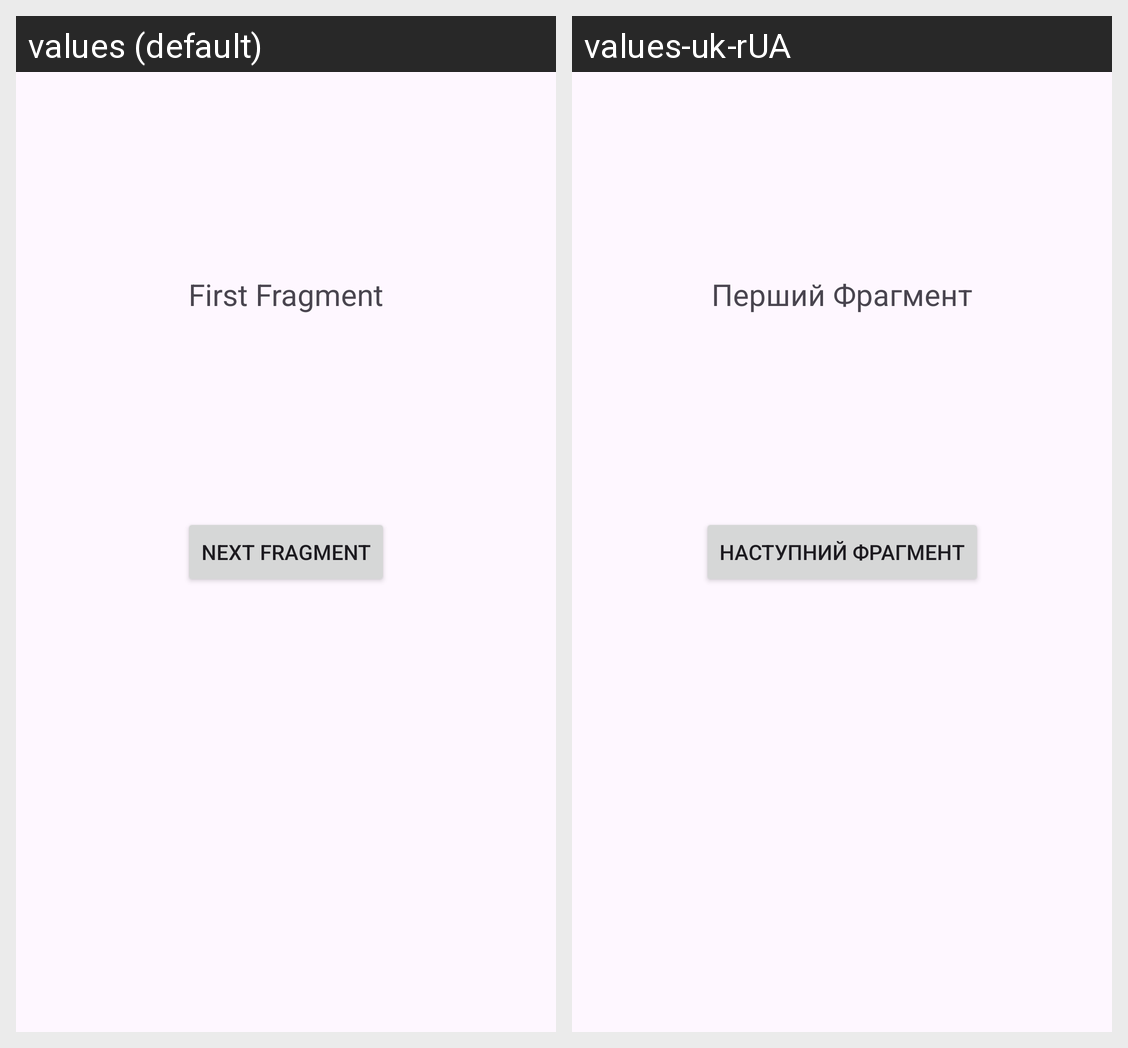

Strings drawn on this Android screen and how each of the app's shown locales translates them:
Android screen res/layout/fragment_1.xml rendered under 2 locales, left to right: values (default), values-uk-rUA. Device: Nexus 5 (rendered at 1080×1920; each locale shown at half size, 540×960, under a caption strip naming it); theme Theme.Laboratory35.
Strings drawn on this screen, with the default value and each locale's value (text and hints the layout hard-codes, and strings that could not be matched under every locale, appear in the picture but are not listed):

next_fragment
  values: Next Fragment
  values-uk-rUA: Наступний Фрагмент

first_fragment
  values: First Fragment
  values-uk-rUA: Перший Фрагмент
